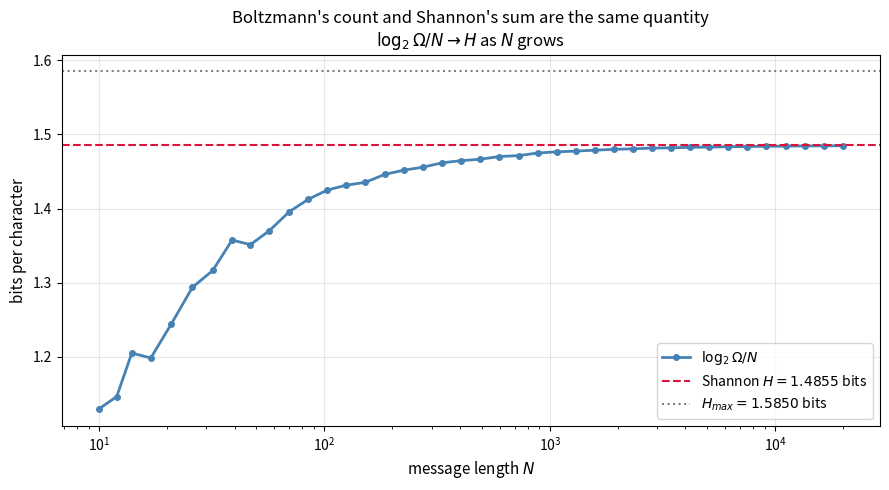

Reproduce this figure in Python.
import numpy as np
import matplotlib.pyplot as plt
from math import factorial
from collections import Counter
from itertools import product

def composition(message):
    """The (n_1, ..., n_U) counts of a message -- its macrostate."""
    return Counter(message)

message = "AAB"
N = len(message)
alphabet = sorted(set(message))
U = len(alphabet)
counts = composition(message)

print(f"message   = {message}")
print(f"N         = {N}   (total characters)")
print(f"U         = {U}   (distinct characters)")
print(f"X         = {{{', '.join(alphabet)}}}\n")
for ch in alphabet:
    print(f"  n_{ch} = {counts[ch]},  p_{ch} = {counts[ch]}/{N} = {counts[ch] / N:.4f}")
print(f"\nsum of n_j = {sum(counts.values())} = N  ✓")

def multinomial(N, counts):
    """Omega = N! / (n_1! n_2! ... n_U!) -- microstates for one fixed composition."""
    assert sum(counts) == N, f"counts must sum to N (got {sum(counts)} vs {N})"
    denom = 1
    for n in counts:
        denom *= factorial(n)
    return factorial(N) // denom

def microstates(counts_map):
    """Every distinct arrangement of a given composition, in lexicographic order."""
    pool = ''.join(ch * n for ch, n in sorted(counts_map.items()))
    return sorted(set(''.join(p) for p in _perms(pool)))

def _perms(s):
    if len(s) <= 1:
        yield s
        return
    seen = set()
    for i, ch in enumerate(s):
        if ch in seen:
            continue
        seen.add(ch)
        for rest in _perms(s[:i] + s[i + 1:]):
            yield ch + rest

n_vec = [counts[ch] for ch in alphabet]
Omega = multinomial(N, n_vec)
states = microstates(counts)

print(f"Omega = {N}! / ({' * '.join(f'{n}!' for n in n_vec)}) "
      f"= {factorial(N)} / {np.prod([factorial(n) for n in n_vec])} = {Omega}")
print(f"\nthe {Omega} microstates: {{{'; '.join(states)}}}")
assert len(states) == Omega, "enumeration disagrees with the formula"
print("\nenumeration matches the multinomial coefficient.")

def omega_total_by_sum(N, U):
    """Sum the multinomial coefficient over every composition -- the long way."""
    total = 0
    rows = []
    for comp in _compositions(N, U):
        w = multinomial(N, comp)
        rows.append((comp, w))
        total += w
    return total, rows

def _compositions(N, U):
    """All (n_1, ..., n_U) with non-negative entries summing to N."""
    if U == 1:
        yield (N,)
        return
    for first in range(N + 1):
        for rest in _compositions(N - first, U - 1):
            yield (first,) + rest

total_sum, rows = omega_total_by_sum(N, U)
total_pow = U ** N

print(f"the long way  : sum of multinomial coefficients = {total_sum}")
print(f"the shortcut  : U^N = {U}^{N} = {total_pow}")
assert total_sum == total_pow
print("\nthey agree.\n")

# every message of length N over the alphabet
all_msgs = [''.join(p) for p in product(alphabet, repeat=N)]
print(f"all {len(all_msgs)} messages: {{{', '.join(all_msgs)}}}")
assert len(all_msgs) == total_pow

print(f"{'n_A':>4}{'n_B':>5}   {'microstates':<26}{'N!/(n_A! n_B!)':>16}")
print("-" * 54)
running = 0
for comp, w in rows:
    cmap = dict(zip(alphabet, comp))
    states_here = microstates(cmap)
    running += w
    print(f"{comp[0]:>4}{comp[1]:>5}   {', '.join(states_here):<26}{w:>16}")
print("-" * 54)
print(f"{'':>9}{'sum':<26}{running:>16}")
print(f"{'':>9}{'U^N = ' + str(U) + '^' + str(N):<26}{total_pow:>16}")

# the union of all per-composition microstates must be exactly the U^N messages
union = sorted({s for comp, _ in rows for s in microstates(dict(zip(alphabet, comp)))})
assert union == sorted(all_msgs), "table does not reconstruct every message"
print(f"\nthe table's microstates reconstruct all {len(union)} messages exactly.")

H_max = np.log2(U)
print(f"log2(Omega_tot) = log2({U}^{N}) = {np.log2(total_pow):.4f} bits")
print(f"N * H_max       = {N} x log2({U}) = {N * H_max:.4f} bits")
assert np.isclose(np.log2(total_pow), N * H_max)
print("\nidentical -- Part 3's H_max = log2(Omega), now at whole-message scale.")

print(f"\nPart 3:  Omega = U^m  (distinct m-blocks)")
print(f"Part 6:  Omega_tot = U^N  (distinct N-character messages)")
print(f"         -- the same relationship at m = N")

from math import lgamma, log as _ln

LN2 = _ln(2)

def log2_factorial(k):
    """log2(k!) via lgamma.

    Computing multinomial() directly and taking log2 of the result works only
    for small N: the coefficient is an exact Python int that quickly exceeds
    the float64 range (N = 1000 already puts it past 10^400), at which point
    numpy cannot convert it at all. Working in log space throughout avoids
    ever forming that integer.
    """
    return lgamma(k + 1) / LN2

def log2_omega(N, probs):
    """log2 of the multinomial coefficient for the composition round(p*N)."""
    n = [int(round(p * N)) for p in probs]
    if sum(n) != N:            # fix rounding drift on the largest bin
        n[int(np.argmax(n))] += N - sum(n)
    return log2_factorial(N) - sum(log2_factorial(k) for k in n), n

# Verify the log-space form against exact integer arithmetic, in the range
# where the exact integer still fits a float.
for Nv in (10, 50, 100, 200):
    approx, n_chk = log2_omega(Nv, [0.2, 0.3, 0.5])
    exact = float(np.log2(float(multinomial(Nv, n_chk))))
    assert abs(approx - exact) < 1e-9, (Nv, approx, exact)
print("lgamma form agrees with exact integer arithmetic to 1e-9 for N <= 200.\n")

probs = [0.2, 0.3, 0.5]
H = -sum(p * np.log2(p) for p in probs)
print(f"distribution p = {probs}")
print(f"Shannon H(X)   = {H:.6f} bits per character\n")
print(f"{'N':>7}{'log2(Omega)':>16}{'N*H':>14}{'ratio':>10}{'per-char err':>15}")
print("-" * 62)
for Nv in [10, 50, 100, 500, 1000, 5000, 20000]:
    lo, _ = log2_omega(Nv, probs)
    print(f"{Nv:>7}{lo:>16.3f}{Nv * H:>14.3f}{lo / (Nv * H):>10.4f}{abs(lo / Nv - H):>15.6f}")
print(f"\nlog2(Omega)/N converges to H = {H:.6f} bits per character.")

Ns_plot = np.unique(np.logspace(1, 4.3, 40).astype(int))
per_char = [log2_omega(int(nv), probs)[0] / nv for nv in Ns_plot]
H_max_3 = np.log2(len(probs))

fig, ax = plt.subplots(figsize=(9, 5))
ax.semilogx(Ns_plot, per_char, 'o-', color='steelblue', linewidth=2, markersize=4,
            label='$\\log_2\\Omega / N$')
ax.axhline(H, color='crimson', linestyle='--', linewidth=1.5,
           label=f'Shannon $H = {H:.4f}$ bits')
ax.axhline(H_max_3, color='gray', linestyle=':', linewidth=1.5,
           label=f'$H_{{max}} = {H_max_3:.4f}$ bits')
ax.set_xlabel('message length $N$', fontsize=11)
ax.set_ylabel('bits per character', fontsize=11)
ax.set_title("Boltzmann's count and Shannon's sum are the same quantity\n"
             '$\\log_2\\Omega / N \\to H$ as $N$ grows', fontsize=12)
ax.legend(fontsize=10)
ax.grid(alpha=0.3)
plt.tight_layout()
plt.show()

err_small, err_big = abs(per_char[0] - H), abs(per_char[-1] - H)
print(f"at N = {Ns_plot[0]:,}: off by {err_small:.4f} bits/character")
print(f"at N = {Ns_plot[-1]:,}: off by {err_big:.4f} bits/character "
      f"({err_big / err_small:.1%} of the small-N error)")
